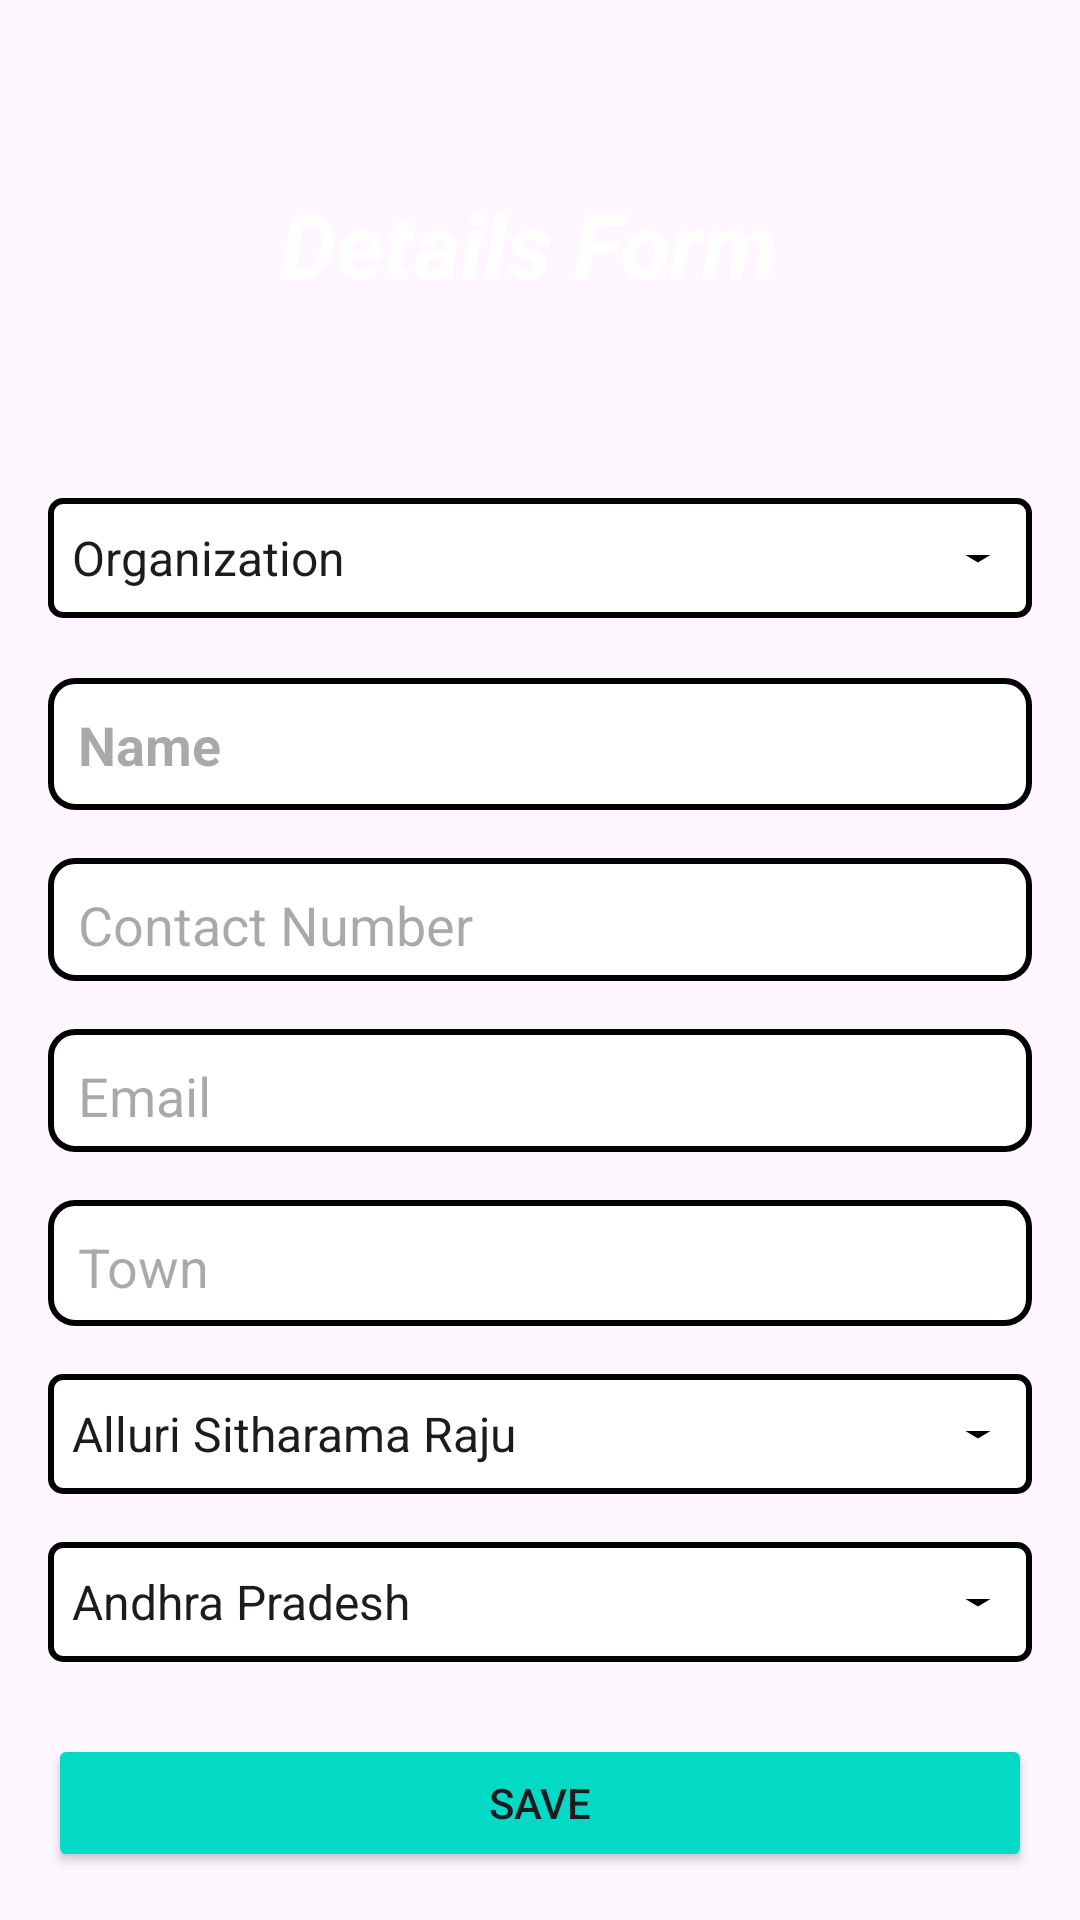

Android layout source for this screen:
<!-- AndroidManifest.xml: application theme Theme.Orphans -->
<!-- res/layout/activity_details.xml -->
<?xml version="1.0" encoding="utf-8"?>

<layout xmlns:android="http://schemas.android.com/apk/res/android">


    <RelativeLayout
        android:layout_width="match_parent"
        android:layout_height="match_parent"
        android:padding="16dp"
        android:background="@drawable/loginbackground1">
        <TextView
            android:text="Details Form "
            android:gravity="center"
            android:textSize="30sp"
            android:layout_marginTop="45dp"
            android:textStyle="bold|italic"
            android:textColor="@color/white"
            android:layout_width="match_parent"
            android:layout_height="wrap_content"/>

        <Spinner
            android:id="@+id/roleSpinner"
            android:layout_width="match_parent"
            android:layout_height="40dp"
            android:background="@drawable/spinner_background"
            android:entries="@array/user_roles"
            android:layout_marginTop="150dp"/>

        <EditText
            android:id="@+id/nameEditText"
            android:layout_width="match_parent"
            android:layout_height="44dp"
            android:layout_below="@id/roleSpinner"
            android:layout_marginTop="20dp"
            android:background="@drawable/text_background"
            android:hint="Name"
            android:textColor="@color/black"
            android:padding="10dp"
            android:textStyle="bold"
            android:inputType="textPersonName" />

        <EditText
            android:id="@+id/contactNumberEditText"
            android:layout_width="match_parent"
            android:layout_height="41dp"
            android:layout_below="@id/nameEditText"
            android:layout_marginTop="16dp"
            android:background="@drawable/text_background"
            android:hint="Contact Number"
            android:padding="10dp"
            android:inputType="phone" />

        <EditText
            android:id="@+id/emailEditText"
            android:layout_width="match_parent"
            android:layout_height="41dp"
            android:layout_below="@id/contactNumberEditText"
            android:layout_marginTop="16dp"
            android:background="@drawable/text_background"
            android:hint="Email"
            android:padding="10dp"
            android:inputType="textEmailAddress" />

        <EditText
            android:id="@+id/townEditText"
            android:layout_width="match_parent"
            android:layout_height="42dp"
            android:layout_below="@id/emailEditText"
            android:layout_marginTop="16dp"
            android:background="@drawable/text_background"
            android:hint="Town"
            android:padding="10dp"
            android:inputType="text" />

        <Spinner
            android:id="@+id/districtSpinner"
            android:layout_width="match_parent"
            android:layout_height="40dp"
            android:entries="@array/districts_array"
            android:background="@drawable/spinner_background"
            android:layout_below="@id/townEditText"
            android:layout_marginTop="16dp"/>

        <Spinner
            android:id="@+id/stateSpinner"
            android:layout_width="match_parent"
            android:layout_height="40dp"
            android:entries="@array/state_array"
            android:background="@drawable/spinner_background"
            android:layout_below="@id/districtSpinner"
            android:layout_marginTop="16dp"/>

        <Button
            android:id="@+id/saveButton"
            android:layout_width="match_parent"
            android:layout_height="wrap_content"
            android:layout_below="@id/stateSpinner"
            android:layout_marginTop="24dp"
            android:backgroundTint="@color/teal_200"
            android:text="Save"/>

    </RelativeLayout>
</layout>
<!-- resources referenced by this layout -->
<resources>
  <string-array name="districts_array">
              <item>Alluri Sitharama Raju</item>
              <item>Anakapalli</item>
              <item>Ananthapuramu</item>
              <item>Annamayya</item>
              <item>Bapatla</item>
              <item>Chittoor</item>
              <item>Dr. B.R. Ambedkar Konaseema</item>
              <item>East Godavari</item>
              <item>Eluru</item>
              <item>Guntur</item>
              <item>Kakinada</item>
              <item>Krishna</item>
              <item>Kurnool</item>
              <item>Nandyal</item>
              <item>Ntr</item>
              <item>Palnadu</item>
              <item>Parvathipuram Manyam</item>
              <item>Prakasam</item>
              <item>Sri Potti Sriramulu Nellore</item>
              <item>Sri Sathya Sai</item>
              <item>Srikakulam</item>
              <item>Tirupati</item>
              <item>Visakhapatnam</item>
              <item>Vizianagaram</item>
              <item>West Godavari</item>
              <item>Y.S.R.</item>
          </string-array>
  <string-array name="state_array">
          <item>Andhra Pradesh</item>
      </string-array>
  <string-array name="user_roles">
          <item>Organization</item>
          <item>Donor</item>
      </string-array>
  <color name="black">#FF000000</color>
  <color name="teal_200">#FF03DAC5</color>
  <color name="white">#FFFFFFFF</color>
  <!-- drawable spinner_background (drawable) -->
  <layer-list xmlns:android="http://schemas.android.com/apk/res/android">
  
      
      <item>
          <shape
              android:shape="rectangle">
              <solid android:color="@android:color/white"/>
              <stroke
                  android:width="2dp"
                  android:color="@color/black"/>
              <corners android:radius="4dp"/>
          </shape>
      </item>
  
      
      <item
          android:width="20dp"
          android:drawable="@drawable/spinner_arrow"
          android:gravity="end|center_vertical"
          android:right="8dp"/>
  
  
  
  </layer-list>
  <!-- drawable text_background (drawable) -->
  <layer-list xmlns:android="http://schemas.android.com/apk/res/android">
  
      
      <item>
          <shape
              android:shape="rectangle">
              <solid android:color="@android:color/white"/>
              <stroke
                  android:width="2dp"
                  android:color="@color/black"/>
              <corners android:radius="8dp"/>
          </shape>
      </item>
  
  
  
  </layer-list>
  <style name="Theme.Orphans" parent="Base.Theme.Orphans" />
  <!-- drawable spinner_arrow (drawable) -->
  <vector xmlns:android="http://schemas.android.com/apk/res/android"
      android:width="12dp"
      android:height="12dp"
      android:viewportWidth="24"
      android:viewportHeight="24">
      <path
          android:fillColor="@color/black"
          android:pathData="M7 10l5 5 5-5z"/>
  </vector>
  <style name="Base.Theme.Orphans" parent="Theme.Material3.DayNight.NoActionBar">
          
          
      </style>
</resources>
